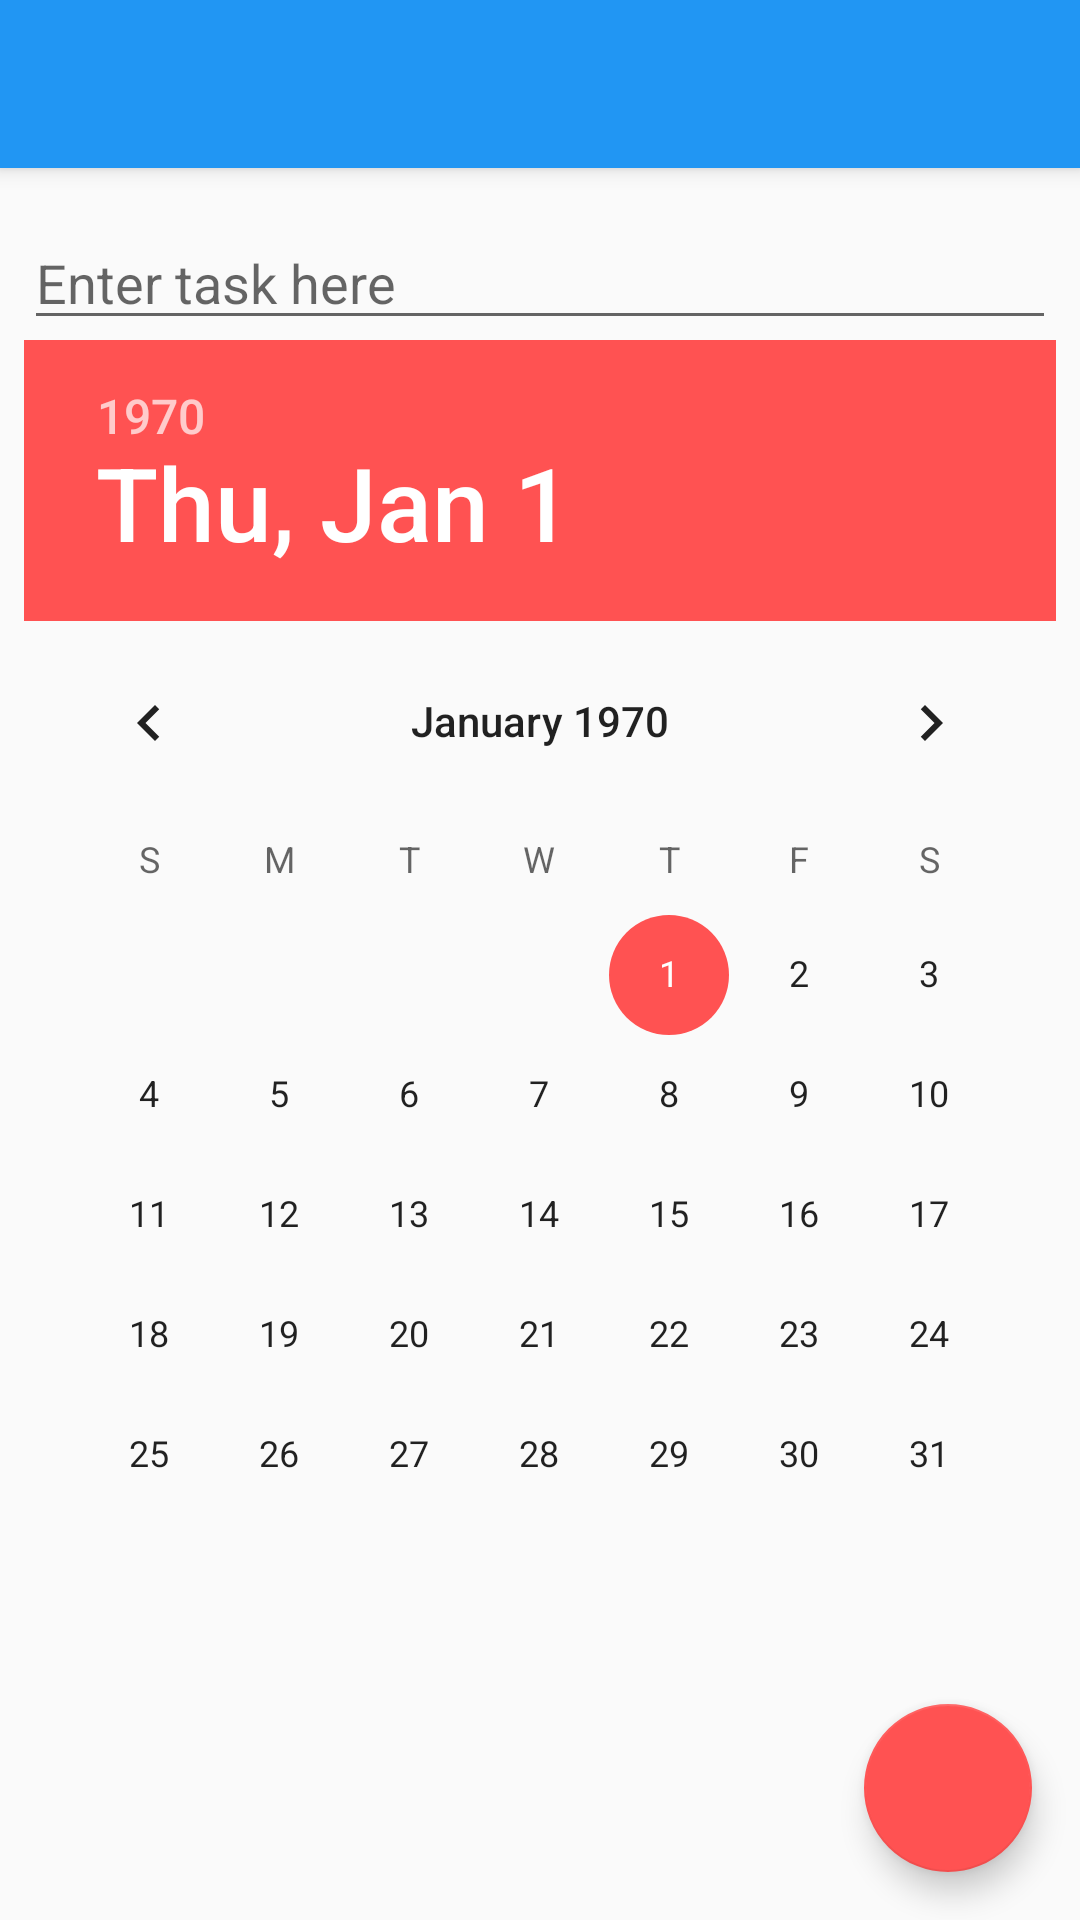

Layout XML and referenced resources for this Android screen:
<!-- AndroidManifest.xml: activity theme AppTheme.NoActionBar -->
<!-- res/layout/activity_edit_agenda.xml -->
<?xml version="1.0" encoding="utf-8"?>
<android.support.design.widget.CoordinatorLayout
    xmlns:android="http://schemas.android.com/apk/res/android"
    xmlns:app="http://schemas.android.com/apk/res-auto"
    xmlns:tools="http://schemas.android.com/tools"
    android:layout_width="match_parent"
    android:layout_height="match_parent"
    android:fitsSystemWindows="true"
    tools:context="finalproject.productivityup.ui.agenda.EditAgendaActivity">

    <android.support.design.widget.AppBarLayout
        android:layout_width="match_parent"
        android:layout_height="wrap_content"
        android:theme="@style/AppTheme.AppBarOverlay">

        <android.support.v7.widget.Toolbar
            android:id="@+id/toolbar"
            android:layout_width="match_parent"
            android:layout_height="?attr/actionBarSize"
            android:background="?attr/colorPrimary"
            app:popupTheme="@style/AppTheme.PopupOverlay"/>

    </android.support.design.widget.AppBarLayout>

    <include layout="@layout/content_add_agenda"/>

    <android.support.design.widget.FloatingActionButton
        android:id="@+id/add_agenda_done_fab"
        android:layout_width="wrap_content"
        android:layout_height="wrap_content"
        android:layout_gravity="bottom|end"
        android:layout_margin="@dimen/fab_margin"
        android:src="@drawable/ic_close_white_48dp"
        app:backgroundTint="@color/selector_accent_tint"/>

</android.support.design.widget.CoordinatorLayout>
<!-- res/layout/content_add_agenda.xml (included above) -->
<LinearLayout xmlns:android="http://schemas.android.com/apk/res/android"
              xmlns:app="http://schemas.android.com/apk/res-auto"
              xmlns:tools="http://schemas.android.com/tools"
              android:layout_width="match_parent"
              android:layout_height="match_parent"
              android:orientation="vertical"
              android:paddingBottom="@dimen/activity_vertical_margin"
              android:paddingLeft="@dimen/activity_horizontal_margin"
              android:paddingRight="@dimen/activity_horizontal_margin"
              android:paddingTop="@dimen/activity_vertical_margin"
              app:layout_behavior="@string/appbar_scrolling_view_behavior"
              tools:context="finalproject.productivityup.ui.agenda.AddAgendaActivity"
              tools:showIn="@layout/activity_add_agenda">


    <LinearLayout
        android:layout_width="match_parent"
        android:layout_height="wrap_content"
        android:orientation="horizontal">

        <EditText
            android:id="@+id/edit_text"
            android:layout_width="match_parent"
            android:layout_height="wrap_content"
            android:layout_gravity="center"
            android:hint="@string/add_agenda_edit_text_hint"
            android:imeOptions="actionDone"
            android:singleLine="true"/>

    </LinearLayout>

    <DatePicker
        android:id="@+id/datePicker"
        android:layout_width="wrap_content"
        android:layout_height="wrap_content"
        android:layout_gravity="center"/>
</LinearLayout>
<!-- res/layout/activity_add_agenda.xml (included above) -->
<?xml version="1.0" encoding="utf-8"?>
<android.support.design.widget.CoordinatorLayout
    xmlns:android="http://schemas.android.com/apk/res/android"
    xmlns:app="http://schemas.android.com/apk/res-auto"
    xmlns:tools="http://schemas.android.com/tools"
    android:layout_width="match_parent"
    android:layout_height="match_parent"
    android:fitsSystemWindows="true"
    tools:context="finalproject.productivityup.ui.agenda.AddAgendaActivity">

    <android.support.design.widget.AppBarLayout
        android:layout_width="match_parent"
        android:layout_height="wrap_content"
        android:theme="@style/AppTheme.AppBarOverlay">

        <android.support.v7.widget.Toolbar
            android:id="@+id/toolbar"
            android:layout_width="match_parent"
            android:layout_height="?attr/actionBarSize"
            android:background="?attr/colorPrimary"
            app:popupTheme="@style/AppTheme.PopupOverlay"/>

    </android.support.design.widget.AppBarLayout>

    <include layout="@layout/content_add_agenda"/>

    <android.support.design.widget.FloatingActionButton
        android:id="@+id/add_agenda_done_fab"
        android:layout_width="wrap_content"
        android:layout_height="wrap_content"
        android:layout_gravity="bottom|end"
        android:layout_margin="@dimen/fab_margin"
        android:src="@drawable/ic_close_white_48dp"
        app:backgroundTint="@color/selector_accent_tint"/>

</android.support.design.widget.CoordinatorLayout>
<!-- resources referenced by this layout -->
<resources>
  <dimen name="activity_horizontal_margin">8dp</dimen>
  <dimen name="activity_vertical_margin">16dp</dimen>
  <dimen name="fab_margin">16dp</dimen>
  <string name="add_agenda_edit_text_hint">Enter task here</string>
  <style name="AppTheme.AppBarOverlay" parent="ThemeOverlay.AppCompat.Dark.ActionBar" />
  <style name="AppTheme.PopupOverlay" parent="ThemeOverlay.AppCompat.Light" />
  <style name="AppTheme.NoActionBar">
          <item name="windowActionBar">false</item>
          <item name="windowNoTitle">true</item>
      </style>
</resources>
